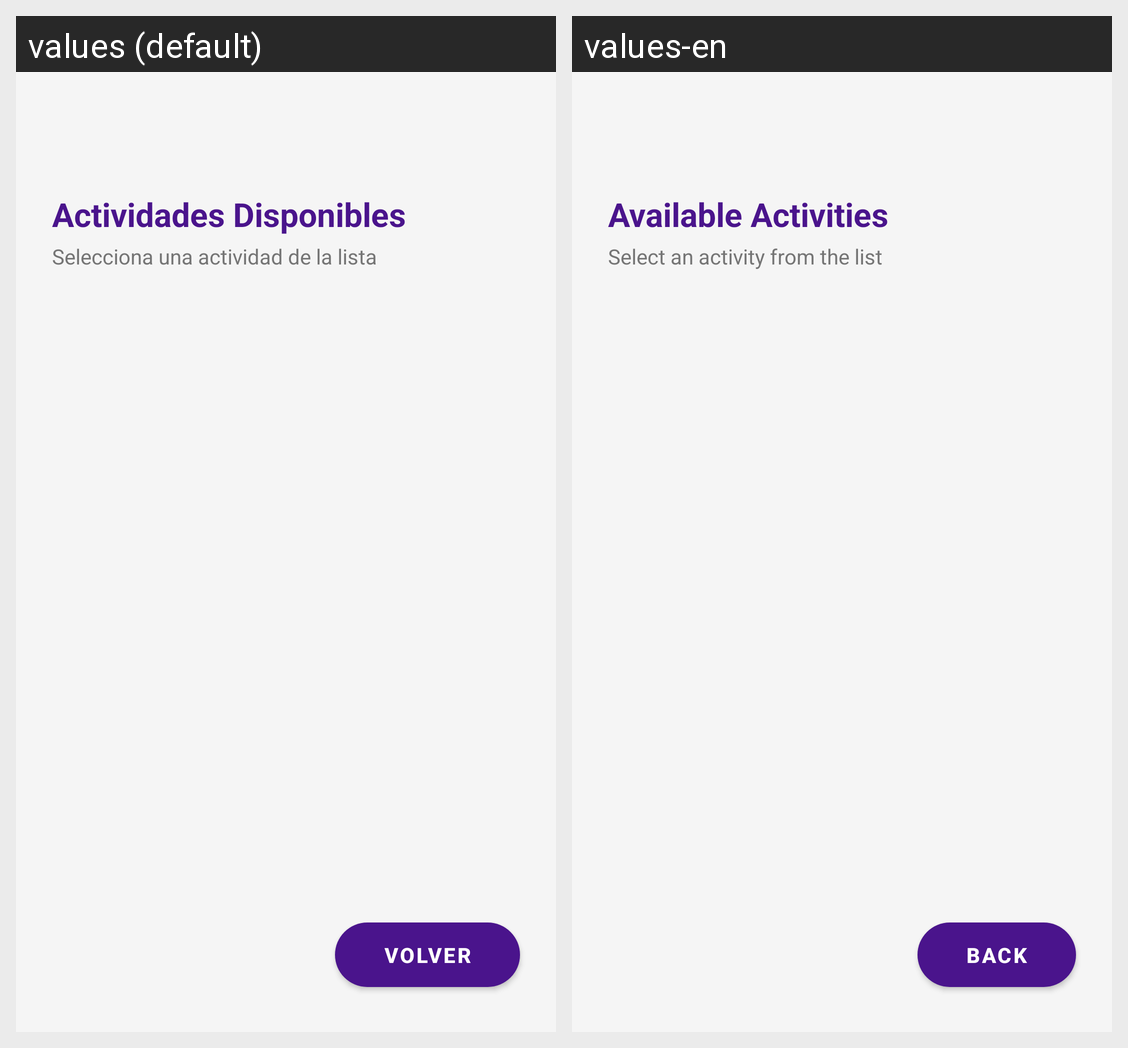

The Android screen above is rendered under two locales of the same app. Produce the string resources it draws, with the default and per-locale values.
Android screen res/layout/activity_view_activities.xml rendered under 2 locales, left to right: values (default), values-en. Device: Nexus 5 (rendered at 1080×1920; each locale shown at half size, 540×960, under a caption strip naming it); theme Theme.PicShield.
Strings drawn on this screen, with the default value and each locale's value (text and hints the layout hard-codes, and strings that could not be matched under every locale, appear in the picture but are not listed):

list_activities_title
  values: Actividades Disponibles
  values-en: Available Activities

list_activities_subtitle
  values: Selecciona una actividad de la lista
  values-en: Select an activity from the list

btn_back_general
  values: Volver
  values-en: Back
